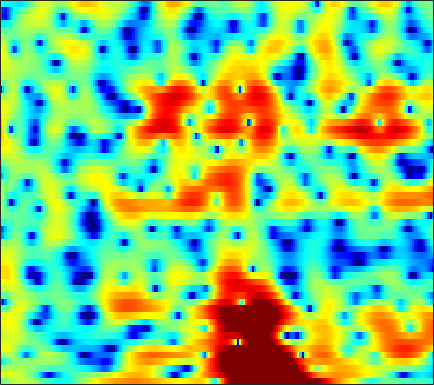

Source data for this figure (header and first rows):
-1.1563, -0.60404, 0.097475, 0.72619, 1.1346, 1.579, 1.9214, 2.1109, 2.2739, 2.3313, 2.2911, 2.1938, 1.9797, 1.6723, 1.3933, 0.93273, 0.4067, -0.027784, -0.63752, -1.2582, -1.8597, -2.2872, -2.7878, -3.2152
3.49, 3.474, 3.452, 3.419, 3.377, 3.291, 3.157, 3.018, 2.773, 2.443, 2.02, 1.628, 0.9968, 0.2209, -0.4665, -1.551, -2.863, -4.026, -5.868, -8.099, -10.77, -12.88, -14.57, -13.53
1.156, 1.185, 1.266, 1.374, 1.458, 1.554, 1.618, 1.633, 1.608, 1.525, 1.383, 1.233, 0.9853, 0.6868, 0.4331, 0.05841, -0.3482, -0.6651, -1.083, -1.472, -1.8, -2.002, -2.204, -2.32
-5.886, -4.209, -2.493, -1.281, -0.6362, -0.04902, 0.2861, 0.4044, 0.438, 0.3907, 0.3107, 0.258, 0.2291, 0.2658, 0.3352, 0.4665, 0.6126, 0.7178, 0.8311, 0.9159, 0.9588, 0.9588, 0.9155, 0.8112
0.8714, 1.21, 1.592, 1.775, 1.737, 1.406, 0.7195, -0.07539, -1.587, -3.722, -6.602, -8.981, -10, -7.425, -5.203, -2.843, -1.127, -0.1759, 0.7476, 1.368, 1.73, 1.868, 1.902, 1.776
4.312, 4.154, 3.903, 3.571, 3.24, 2.663, 1.909, 1.216, 0.1377, -1.05, -2.195, -2.843, -3.167, -2.863, -2.384, -1.667, -1.019, -0.6424, -0.3309, -0.2399, -0.3846, -0.6437, -1.194, -1.954
3.219, 3.308, 3.361, 3.321, 3.223, 3.006, 2.703, 2.425, 2.006, 1.562, 1.114, 0.7909, 0.402, 0.07055, -0.1432, -0.4094, -0.6856, -0.9134, -1.29, -1.791, -2.464, -3.097, -4.172, -5.569
1.704, 2.282, 2.832, 3.172, 3.297, 3.306, 3.163, 2.966, 2.592, 2.122, 1.574, 1.124, 0.4866, -0.1583, -0.6207, -1.198, -1.722, -2.067, -2.495, -2.882, -3.266, -3.578, -4.054, -4.616
2.342, 2.965, 3.552, 3.895, 4.009, 3.972, 3.724, 3.397, 2.773, 1.936, 0.8974, -0.01873, -1.421, -2.999, -4.219, -5.691, -6.68, -6.922, -6.655, -6.018, -5.322, -4.846, -4.333, -3.943
3.607, 3.916, 4.219, 4.373, 4.387, 4.242, 3.899, 3.493, 2.729, 1.662, 0.2499, -1.07, -3.29, -6.274, -9.23, -14.89, -21.89, -18.3, -13.15, -10.13, -8.192, -7.097, -5.914, -4.917
3.074, 3.205, 3.404, 3.597, 3.71, 3.779, 3.699, 3.53, 3.121, 2.439, 1.479, 0.5832, -0.8218, -2.443, -3.736, -5.473, -7.066, -8.139, -9.407, -10.63, -11.4, -11.19, -9.698, -7.602
-1.539, -1.751, -1.151, 0.05993, 1.036, 2.174, 3.005, 3.405, 3.669, 3.636, 3.317, 2.905, 2.168, 1.21, 0.3477, -0.9613, -2.495, -3.867, -6.105, -8.875, -11.66, -12.15, -9.825, -6.731
-10.29, -12.79, -8.74, -4.461, -2.21, -0.08343, 1.349, 2.065, 2.647, 2.922, 2.935, 2.787, 2.415, 1.889, 1.421, 0.7113, -0.04989, -0.6367, -1.344, -1.912, -2.257, -2.336, -2.142, -1.705
-1.326, -1.257, -0.8529, -0.2057, 0.3461, 1.02, 1.549, 1.831, 2.014, 1.99, 1.792, 1.549, 1.125, 0.6392, 0.2474, -0.2613, -0.7188, -0.9902, -1.238, -1.376, -1.395, -1.335, -1.173, -0.9951
1.429, 1.892, 2.365, 2.706, 2.874, 2.956, 2.848, 2.662, 2.274, 1.683, 0.9091, 0.2538, -0.7166, -1.738, -2.485, -3.364, -3.98, -4.193, -4.152, -3.771, -3.162, -2.663, -2.045, -1.567
3.432, 4.004, 4.473, 4.64, 4.58, 4.27, 3.695, 3.074, 2.003, 0.6739, -0.924, -2.283, -4.306, -6.553, -8.418, -11.28, -14.66, -16.31, -14.04, -10.22, -7.209, -5.496, -3.81, -2.623
5.122, 5.371, 5.492, 5.345, 5.044, 4.383, 3.406, 2.413, 0.7191, -1.429, -4.168, -6.681, -10.59, -14.51, -16.18, -16.59, -16.36, -15.71, -13.57, -10.58, -7.834, -6.184, -4.487, -3.29
5.627, 5.652, 5.525, 5.191, 4.792, 4.032, 2.999, 2.024, 0.3953, -1.65, -4.174, -6.427, -9.849, -12.92, -13.6, -12.35, -10.5, -9.212, -7.709, -6.332, -5.139, -4.399, -3.604, -3.094
4.859, 4.842, 4.692, 4.388, 4.061, 3.473, 2.715, 2.051, 1.03, -0.1181, -1.319, -2.209, -3.268, -4.064, -4.439, -4.607, -4.478, -4.26, -3.866, -3.444, -3.078, -2.868, -2.722, -2.785
3.629, 3.64, 3.566, 3.389, 3.184, 2.824, 2.348, 1.928, 1.31, 0.6385, -0.04838, -0.5392, -1.114, -1.572, -1.816, -1.998, -2.037, -1.99, -1.857, -1.714, -1.609, -1.577, -1.665, -1.926
2.214, 2.283, 2.341, 2.341, 2.283, 2.127, 1.855, 1.561, 1.071, 0.479, -0.1802, -0.6867, -1.314, -1.793, -2, -2.052, -1.85, -1.575, -1.139, -0.7025, -0.3347, -0.1438, -0.03143, -0.09474
-0.4819, -0.2691, 0.1514, 0.6011, 0.882, 1.099, 1.109, 0.9425, 0.4542, -0.3375, -1.468, -2.546, -4.257, -5.96, -6.74, -6.383, -4.796, -3.413, -1.735, -0.3648, 0.6879, 1.277, 1.837, 2.142
-9.232, -7.754, -5.157, -3.031, -1.858, -0.8111, -0.277, -0.1655, -0.4295, -1.159, -2.437, -3.835, -6.528, -10.67, -14.31, -12.41, -7.436, -4.732, -2.116, -0.2209, 1.17, 1.968, 2.765, 3.288
-11.39, -9.685, -6.802, -4.529, -3.283, -2.104, -1.402, -1.147, -1.076, -1.328, -1.819, -2.303, -2.994, -3.546, -3.723, -3.492, -2.768, -2.035, -0.9506, 0.1092, 1.062, 1.687, 2.368, 2.883
-3.258, -3.174, -2.846, -2.39, -2.04, -1.639, -1.326, -1.191, -1.108, -1.154, -1.297, -1.467, -1.713, -1.928, -2.029, -2.038, -1.854, -1.581, -1.052, -0.3831, 0.3645, 0.9188, 1.601, 2.167
0.01649, -0.2999, -0.6762, -0.9729, -1.113, -1.209, -1.193, -1.116, -1.051, -1.014, -1.095, -1.257, -1.613, -2.13, -2.609, -3.278, -3.814, -3.932, -3.537, -2.534, -1.23, -0.2448, 0.9284, 1.864
1.698, 0.761, -0.6352, -2.042, -2.894, -3.384, -3.109, -2.577, -1.801, -1.225, -0.9641, -0.984, -1.393, -2.306, -3.422, -5.787, -9.947, -15.69, -14.93, -7.305, -3.051, -0.9024, 1.133, 2.499
1.912, 0.3156, -2.612, -7.19, -13.42, -23.13, -9.892, -6.381, -3.659, -2.133, -1.31, -1.032, -1.02, -1.374, -1.851, -2.723, -3.657, -4.036, -3.534, -1.959, -0.09388, 1.179, 2.55, 3.459
1.871, 0.7855, -0.8651, -2.577, -3.706, -4.449, -4.335, -3.888, -3.314, -2.907, -2.658, -2.592, -2.476, -2.264, -2.027, -1.579, -1.014, -0.5034, 0.2787, 1.129, 1.95, 2.497, 3.061, 3.365
1.48, 0.9955, 0.3678, -0.2287, -0.6682, -1.193, -1.76, -2.232, -3.038, -4.16, -5.616, -6.813, -7.868, -7.248, -5.858, -3.74, -1.831, -0.6297, 0.6639, 1.692, 2.457, 2.869, 3.178, 3.258
-1.04, -0.885, -0.5773, -0.3333, -0.2384, -0.3565, -0.7158, -1.24, -2.284, -3.946, -6.542, -9.386, -14.24, -12.23, -8.238, -4.392, -1.776, -0.3475, 1.081, 2.068, 2.723, 3.019, 3.188, 3.101
-8.576, -5.737, -3.126, -1.458, -0.641, 0.005658, 0.2553, 0.2101, -0.1041, -0.6442, -1.289, -1.728, -2.005, -1.772, -1.277, -0.3909, 0.5534, 1.194, 1.895, 2.366, 2.599, 2.616, 2.446, 2.029
-5.753, -4.217, -2.341, -0.8772, -0.08633, 0.6938, 1.141, 1.327, 1.392, 1.333, 1.222, 1.139, 1.091, 1.128, 1.218, 1.408, 1.609, 1.742, 1.849, 1.851, 1.685, 1.419, 0.8533, 0.03
-0.5084, -0.1358, 0.4106, 0.9401, 1.285, 1.624, 1.815, 1.882, 1.863, 1.761, 1.604, 1.473, 1.293, 1.14, 1.05, 0.964, 0.9028, 0.8584, 0.7632, 0.5958, 0.303, -0.01276, -0.6535, -1.558
2, 2.18, 2.375, 2.483, 2.521, 2.457, 2.316, 2.13, 1.818, 1.416, 0.9448, 0.566, 0.05807, -0.3994, -0.6779, -0.9501, -1.062, -1.064, -0.9954, -0.9494, -0.9666, -1.065, -1.337, -1.851
3.903, 3.932, 3.851, 3.652, 3.418, 3.044, 2.569, 2.132, 1.44, 0.5923, -0.417, -1.27, -2.493, -3.724, -4.514, -5.109, -5.042, -4.611, -3.772, -2.883, -2.141, -1.757, -1.436, -1.374
5.535, 5.218, 4.639, 3.986, 3.466, 2.807, 2.09, 1.54, 0.6277, -0.5038, -2.003, -3.419, -5.9, -9.345, -13.03, -19.05, -15.37, -11.24, -7.48, -4.885, -3.029, -1.989, -1.064, -0.507
6.679, 5.629, 3.995, 2.278, 1.216, 0.2922, -0.02079, -0.1224, -0.4294, -1.143, -2.331, -3.665, -5.888, -8.547, -10.46, -11.98, -11.41, -9.765, -7.076, -4.494, -2.378, -1.046, 0.2712, 1.073
7.171, 5.264, 1.75, -3.923, -11.83, -12.11, -4.812, -2.598, -1.234, -1.133, -1.885, -2.948, -4.992, -7.872, -10.7, -15.11, -15.15, -11.53, -7.239, -3.898, -1.371, 0.07919, 1.61, 2.594
6.229, 4.849, 2.721, 0.4897, -0.8874, -1.812, -1.772, -1.515, -1.387, -1.707, -2.519, -3.377, -5.047, -7.165, -8.911, -10.8, -10.82, -9.398, -6.826, -4.446, -2.411, -1.138, 0.2277, 1.247
5.29, 4.548, 3.526, 2.491, 1.797, 0.9412, 0.234, -0.2557, -0.9613, -1.702, -2.588, -3.317, -4.377, -5.435, -6.142, -6.781, -6.915, -6.688, -5.964, -4.883, -3.633, -2.689, -1.522, -0.4951
4.627, 4.224, 3.64, 3.027, 2.55, 1.873, 1.139, 0.5385, -0.3247, -1.278, -2.277, -3.119, -4.207, -5.335, -6.186, -7.277, -8.114, -8.38, -8.132, -7.112, -5.545, -4.301, -2.694, -1.298
3.519, 3.382, 3.214, 3.03, 2.792, 2.367, 1.746, 1.125, 0.1618, -1.018, -2.309, -3.303, -4.695, -6.101, -7.277, -9.3, -12.46, -16.26, -20.87, -13.36, -8.098, -5.314, -2.671, -0.7644
-0.3334, 0.1974, 1.231, 2.059, 2.411, 2.464, 2.027, 1.377, 0.05964, -1.709, -3.917, -5.592, -7.276, -7.882, -7.89, -7.934, -8.357, -8.638, -8.19, -6.301, -3.773, -2, 0.02005, 1.497
-13.55, -6.245, -1.76, 0.538, 1.496, 1.988, 1.738, 1.129, -0.3769, -2.798, -6.64, -11.31, -23.5, -13.2, -9.042, -5.974, -4.071, -3.059, -1.852, -0.6995, 0.4211, 1.216, 2.156, 2.893
-1.269, -0.8124, 0.08045, 0.8919, 1.291, 1.505, 1.312, 0.897, 0.02336, -1.18, -2.549, -3.477, -4.231, -4.157, -3.659, -2.773, -1.879, -1.261, -0.5484, 0.07341, 0.5932, 0.9223, 1.246, 1.484
1.7, 1.716, 1.778, 1.832, 1.828, 1.728, 1.511, 1.247, 0.8189, 0.3291, -0.1596, -0.4937, -0.8032, -0.9653, -0.98, -0.8991, -0.7894, -0.7042, -0.6355, -0.6426, -0.7219, -0.8416, -1.042, -1.271
3.07, 2.951, 2.763, 2.546, 2.373, 2.118, 1.849, 1.653, 1.385, 1.12, 0.8686, 0.6902, 0.4631, 0.2576, 0.1007, -0.1166, -0.3598, -0.5909, -0.9729, -1.492, -2.184, -2.84, -3.878, -5.088
4.005, 3.706, 3.244, 2.736, 2.373, 1.916, 1.551, 1.377, 1.223, 1.144, 1.091, 1.047, 0.928, 0.7485, 0.5598, 0.226, -0.1802, -0.5476, -1.12, -1.849, -2.821, -3.798, -5.622, -8.451
4.565, 3.977, 2.997, 1.854, 0.9393, -0.1615, -0.8205, -0.9151, -0.5924, -0.03338, 0.4658, 0.721, 0.8494, 0.724, 0.491, 0.02372, -0.5405, -0.9671, -1.48, -1.908, -2.321, -2.683, -3.332, -4.136
4.461, 3.61, 2.034, -0.2278, -2.637, -7.279, -12.66, -10.27, -5.316, -2.354, -0.6585, 0.02825, 0.3705, 0.1034, -0.4585, -1.641, -3.195, -4.312, -5.083, -4.535, -3.286, -2.336, -1.282, -0.4913
3.153, 2.506, 1.325, -0.309, -1.819, -3.963, -5.269, -4.95, -3.372, -1.732, -0.5893, -0.1264, -0.04603, -0.5985, -1.5, -3.525, -7.04, -11.67, -21.34, -10.64, -5.475, -3.146, -1.035, 0.4046
0.8588, 0.6904, 0.3386, -0.09525, -0.4098, -0.746, -0.8583, -0.7817, -0.4665, -0.07541, 0.2557, 0.3954, 0.3363, -0.02187, -0.5078, -1.391, -2.415, -3.081, -3.437, -2.997, -2.039, -1.237, -0.2985, 0.4476
-1.826, -1.691, -1.549, -1.355, -1.169, -0.8702, -0.514, -0.202, 0.2201, 0.6123, 0.9354, 1.113, 1.252, 1.254, 1.179, 0.9949, 0.7817, 0.6407, 0.5232, 0.4918, 0.5203, 0.5335, 0.5016, 0.3483
-5.107, -5.125, -4.858, -4.219, -3.565, -2.559, -1.565, -0.8664, -0.05111, 0.6612, 1.253, 1.614, 2.013, 2.305, 2.466, 2.593, 2.637, 2.621, 2.529, 2.349, 2.049, 1.72, 1.114, 0.2396
-10.52, -12.82, -13.62, -10.54, -7.993, -5.352, -3.394, -2.266, -1.038, -0.05228, 0.7708, 1.307, 1.92, 2.45, 2.785, 3.155, 3.41, 3.517, 3.53, 3.38, 3.036, 2.636, 1.856, 0.7532
-9.586, -11.82, -12.73, -10.37, -8.319, -6.169, -4.601, -3.712, -2.744, -1.938, -1.171, -0.5805, 0.2137, 1.006, 1.577, 2.27, 2.841, 3.163, 3.429, 3.48, 3.311, 3.035, 2.461, 1.683
-2.907, -3.574, -4.216, -4.572, -4.742, -4.894, -5.104, -5.282, -5.514, -5.524, -5.158, -4.575, -3.398, -1.994, -0.8997, 0.4599, 1.607, 2.294, 2.941, 3.276, 3.304, 3.136, 2.716, 2.109
